The GitHub repository khuonglaptri3/TickNets contains a labelled image folder "Mid224" with 5 categories: bird, cat, dog, frog, horse. Examples follow, each with its label.

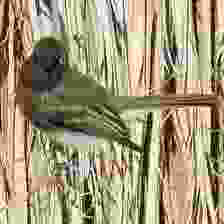
Label: bird

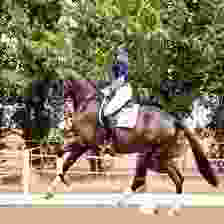
Label: horse

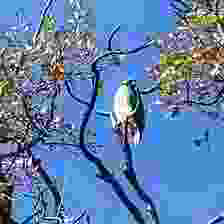
Label: bird

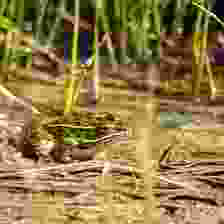
Label: frog

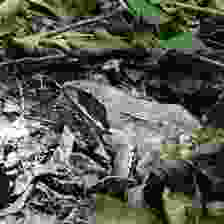
Label: frog

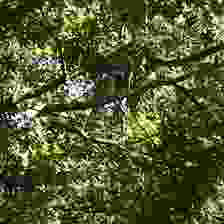
Label: bird
